Photos from the image-classification dataset "data" in the GitHub repository cmfabregas/CarLogoRecognition. Its 4 classes are: Audi, Bentley, BMW, Chevy.

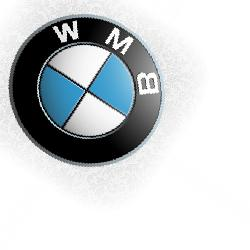
Label: BMW

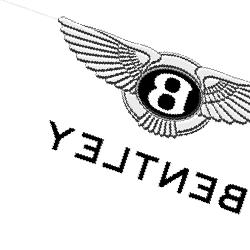
Label: Bentley

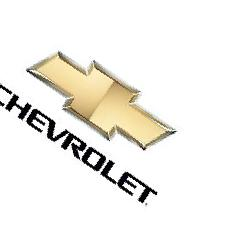
Label: Chevy

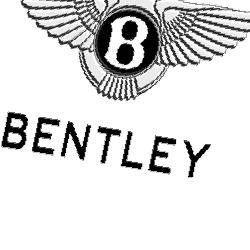
Label: Bentley

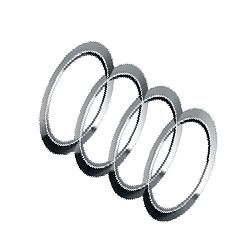
Label: Audi

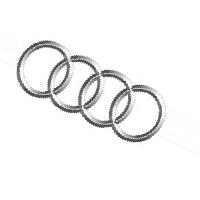
Label: Audi
